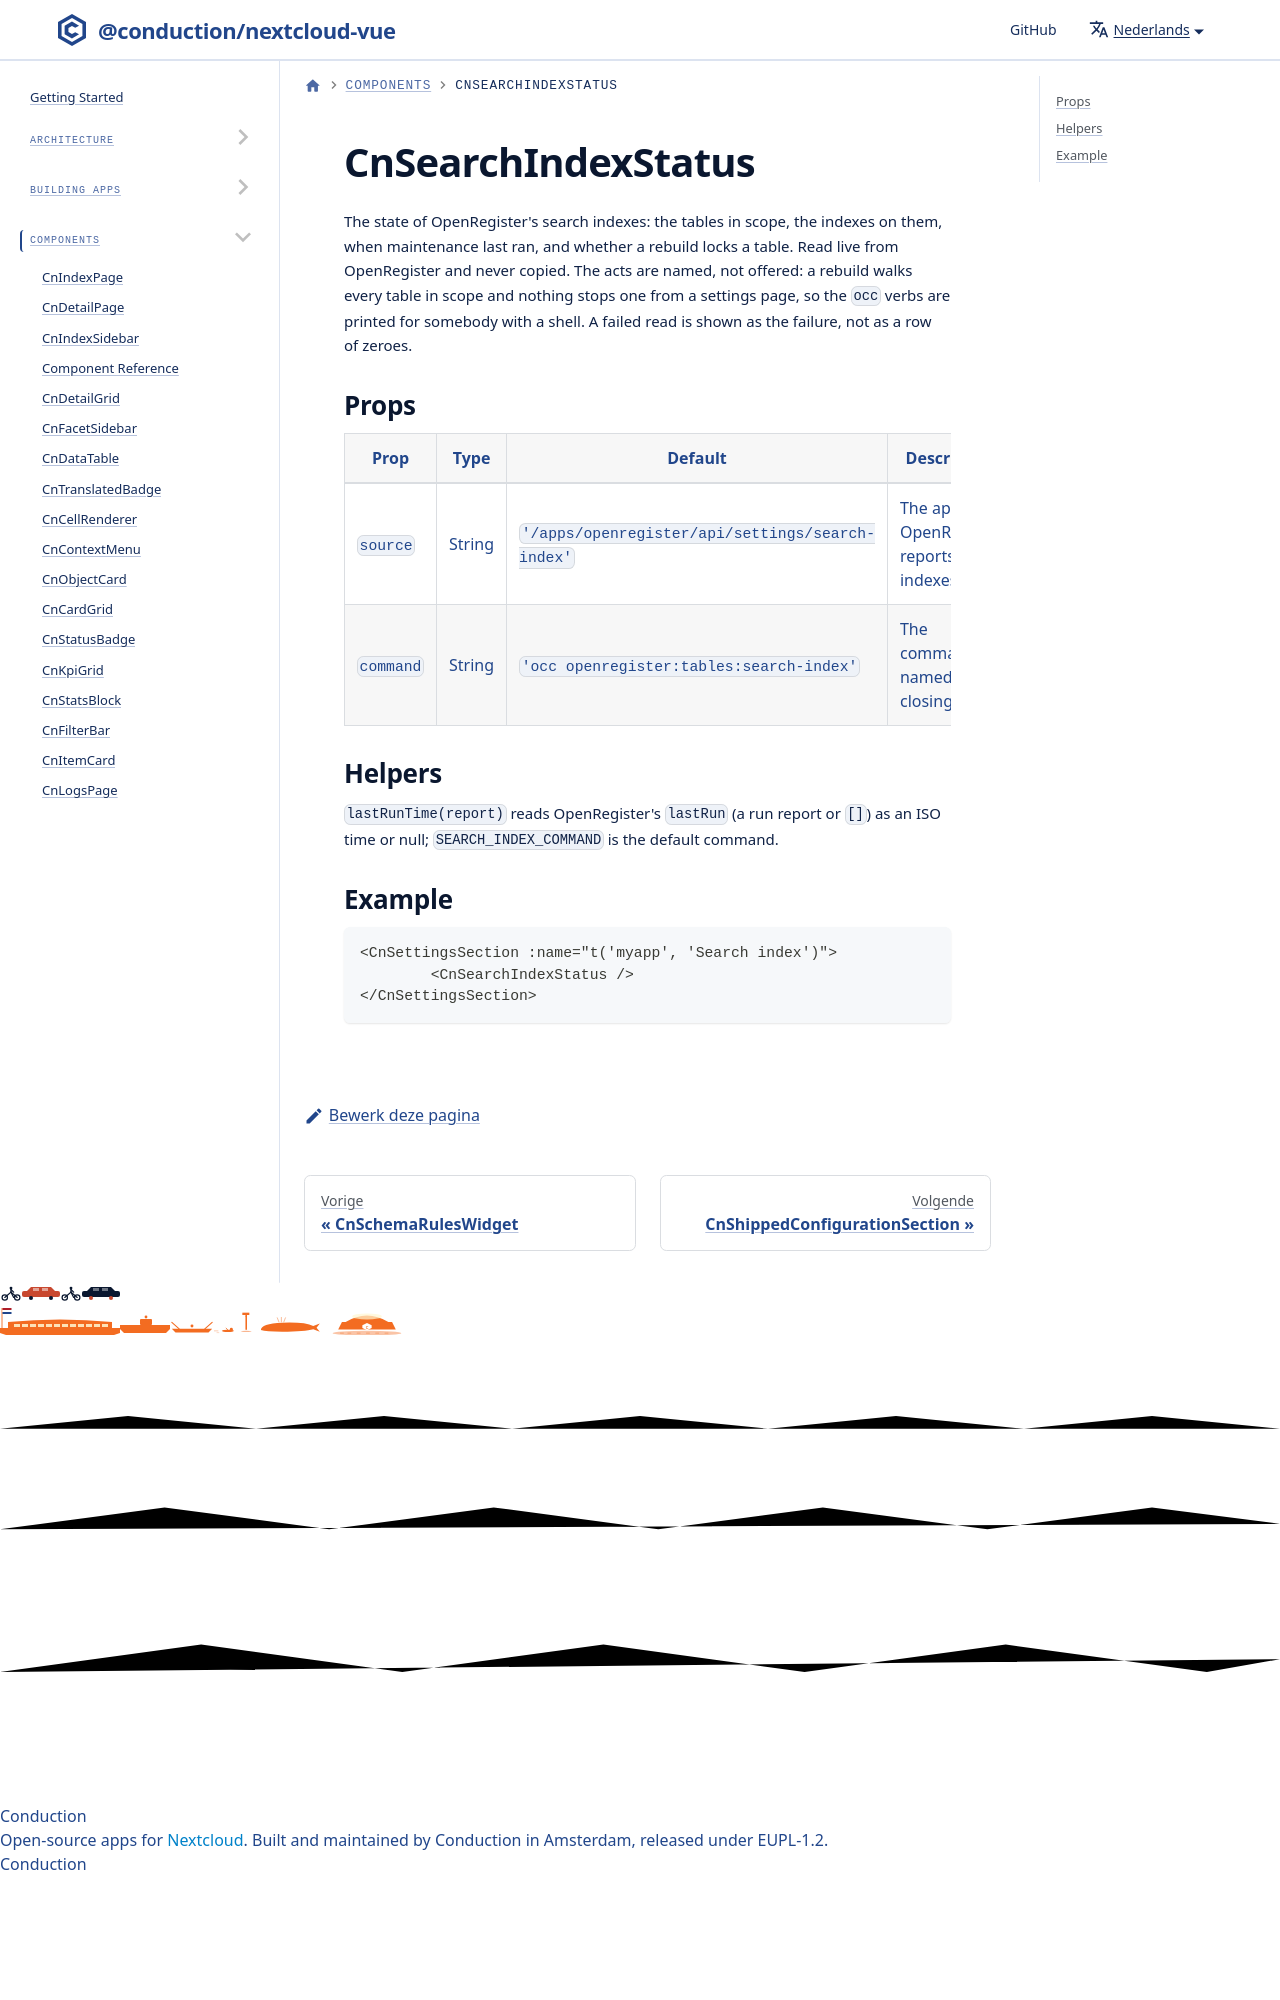

repository: ConductionNL/nextcloud-vue · page: nl/docs/components/cn-search-index-status/index.html · generator: docusaurus

---
sidebar_position: 12
---

# CnSearchIndexStatus

The state of OpenRegister's search indexes: the tables in scope, the indexes on them, when maintenance last ran, and whether a rebuild locks a table. Read live fro
